Dataset: dataset (GitHub, Lynn12378/DesignThinking). Classes: else, paper, rock, scissors.

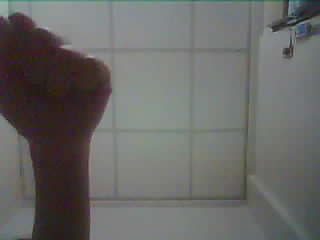
Label: rock

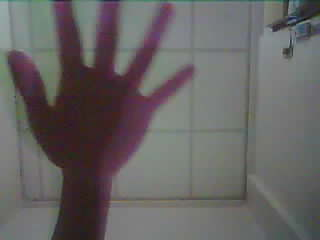
Label: paper

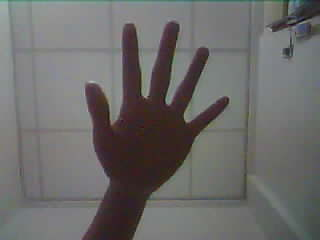
Label: paper

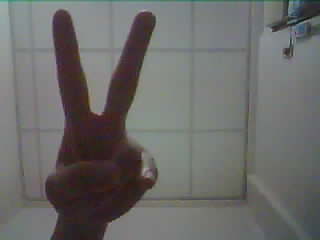
Label: scissors

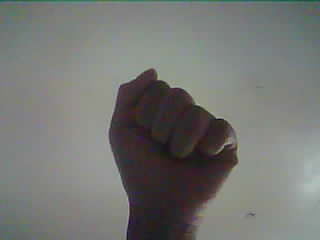
Label: rock

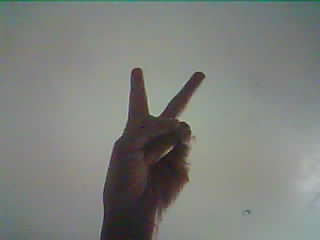
Label: scissors
